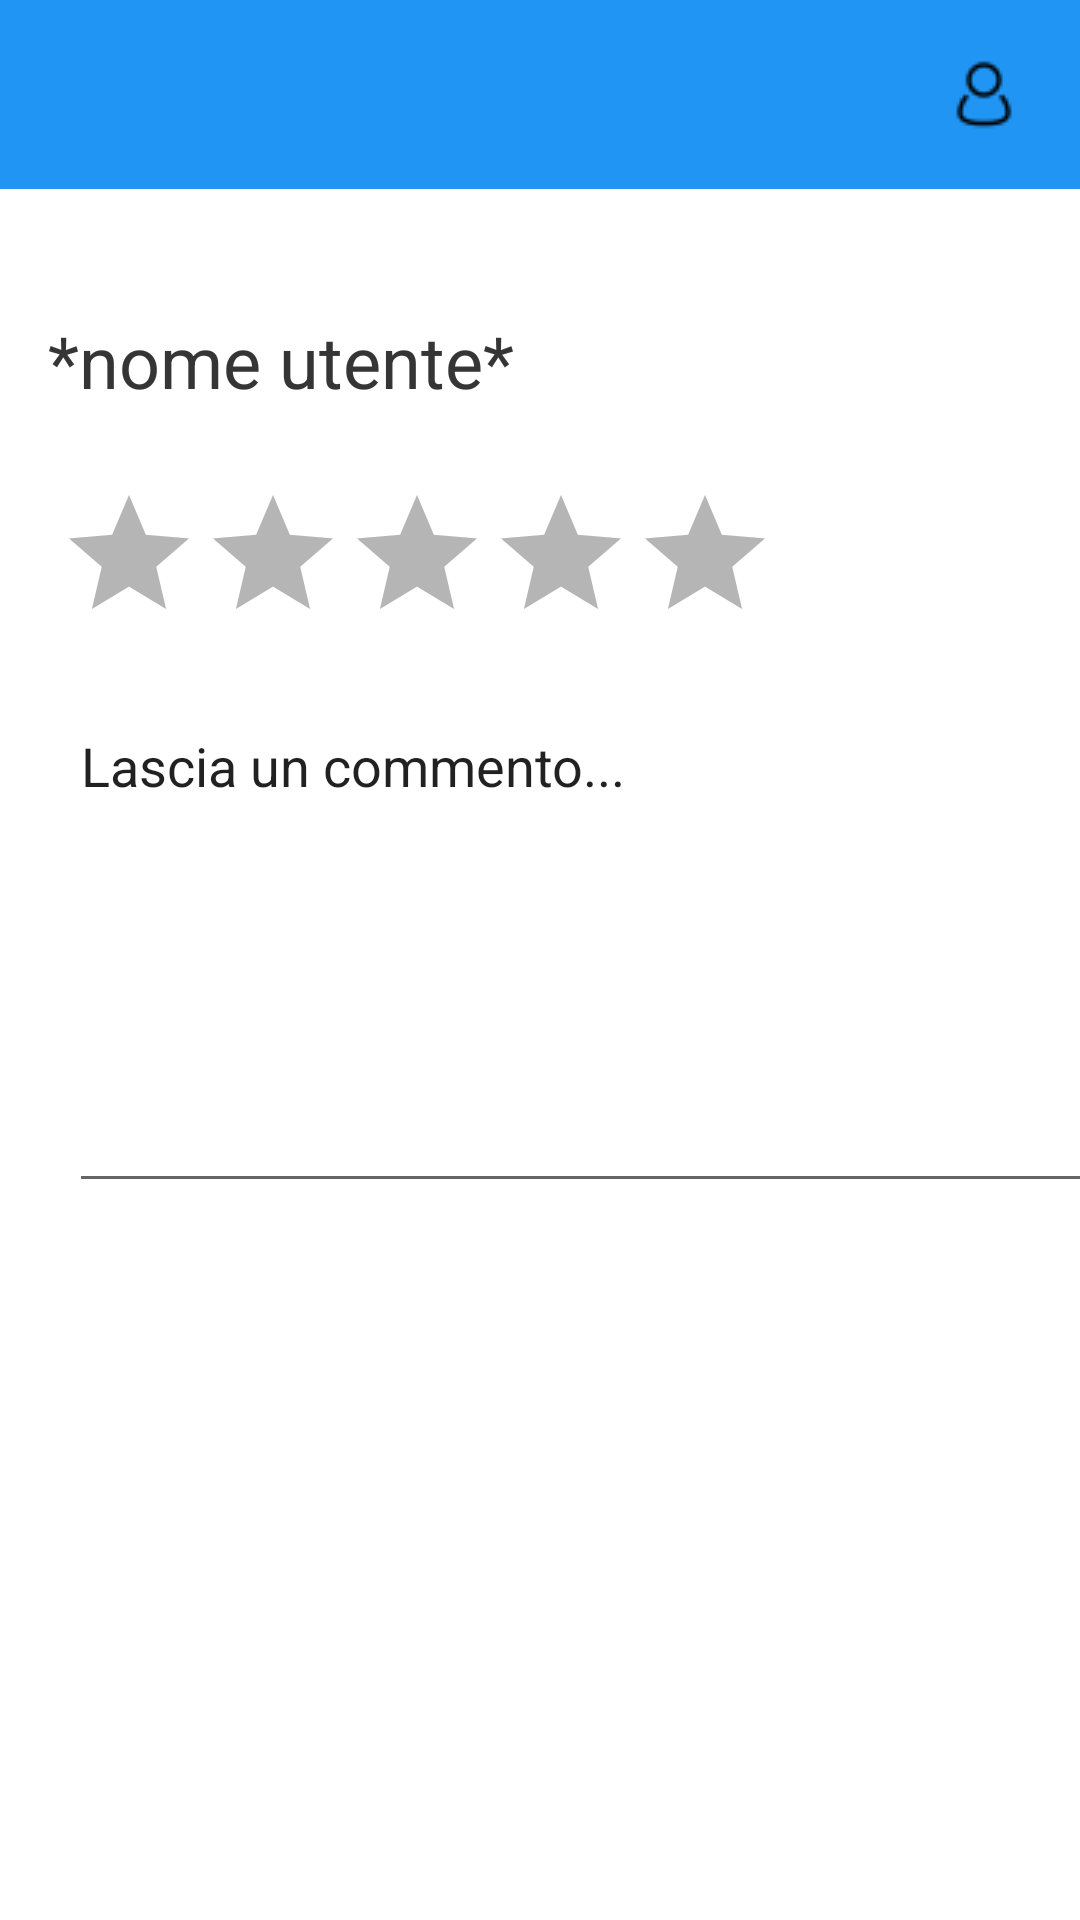

Reconstruct the res/layout file that produces this screen, plus the resources it refers to.
<!-- AndroidManifest.xml: application theme Theme.Helloworld -->
<!-- res/layout/recensione_visualizza.xml -->
<?xml version="1.0" encoding="utf-8"?>
<androidx.constraintlayout.widget.ConstraintLayout xmlns:android="http://schemas.android.com/apk/res/android"
    xmlns:app="http://schemas.android.com/apk/res-auto"
    xmlns:tools="http://schemas.android.com/tools"
    android:layout_width="match_parent"
    android:layout_height="match_parent"
    android:background="@color/white">

    <androidx.constraintlayout.widget.ConstraintLayout
        android:layout_width="match_parent"
        android:layout_height="match_parent"
        android:background="@color/white">

        <androidx.appcompat.widget.Toolbar
            android:id="@+id/toolbar8"
            android:layout_width="413dp"
            android:layout_height="63dp"
            android:background="#FD2196F3"
            android:minHeight="?attr/actionBarSize"
            android:theme="?attr/actionBarTheme"
            app:layout_constraintEnd_toEndOf="parent"
            app:layout_constraintStart_toStartOf="parent"
            app:layout_constraintTop_toTopOf="parent" />

        <Spinner
            android:id="@+id/spinner78"
            android:layout_width="56dp"
            android:layout_height="54dp"
            android:layout_marginStart="80dp"
            android:layout_marginTop="8dp"
            android:background="@drawable/icons8_menu_rounded_30"
            android:backgroundTint="@color/black"
            android:contentDescription="menu"
            app:layout_constraintStart_toStartOf="parent"
            app:layout_constraintTop_toTopOf="parent" />

        <ImageButton
            android:id="@+id/imageButton9"
            android:layout_width="64dp"
            android:layout_height="55dp"
            android:layout_marginTop="4dp"
            android:backgroundTint="#00FFFFFF"
            android:contentDescription="usericon"
            app:layout_constraintEnd_toEndOf="parent"
            app:layout_constraintTop_toTopOf="parent"
            app:srcCompat="@drawable/icons8_user_24"
            tools:ignore="DuplicateClickableBoundsCheck" />

        <TextView
            android:id="@+id/textView144"
            android:layout_width="206dp"
            android:layout_height="36dp"
            android:layout_marginStart="16dp"
            android:layout_marginTop="41dp"
            android:text="*nome utente*"
            android:textSize="24sp"
            app:layout_constraintStart_toStartOf="parent"
            app:layout_constraintTop_toBottomOf="@+id/toolbar8" />

        <RatingBar
            android:id="@+id/ratingBar"
            android:layout_width="wrap_content"
            android:layout_height="wrap_content"
            android:layout_marginStart="19dp"
            android:layout_marginTop="21dp"
            android:contentDescription="user rating"
            app:layout_constraintStart_toStartOf="parent"
            app:layout_constraintTop_toBottomOf="@+id/textView144" />

    </androidx.constraintlayout.widget.ConstraintLayout>

    <androidx.appcompat.widget.Toolbar
        android:id="@+id/toolbar2"
        android:layout_width="413dp"
        android:layout_height="63dp"
        android:background="#FD2196F3"
        android:minHeight="?attr/actionBarSize"
        android:theme="?attr/actionBarTheme"
        app:layout_constraintEnd_toEndOf="parent"
        app:layout_constraintStart_toStartOf="parent"
        app:layout_constraintTop_toTopOf="parent" />

    <Spinner
        android:id="@+id/spinner6"
        android:layout_width="56dp"
        android:layout_height="54dp"
        android:layout_marginStart="16dp"
        android:layout_marginTop="4dp"
        android:background="@drawable/icons8_menu_rounded_30"
        android:backgroundTint="@color/black"
        android:contentDescription="menu"
        app:layout_constraintStart_toStartOf="parent"
        app:layout_constraintTop_toTopOf="parent" />

    <ImageButton
        android:id="@+id/imageButton7"
        android:layout_width="64dp"
        android:layout_height="55dp"
        android:layout_marginTop="4dp"
        android:backgroundTint="#00FFFFFF"
        android:contentDescription="usericon"
        app:layout_constraintEnd_toEndOf="parent"
        app:layout_constraintTop_toTopOf="parent"
        app:srcCompat="@drawable/icons8_user_24" />

    <TextView
        android:id="@+id/textView14"
        android:layout_width="206dp"
        android:layout_height="36dp"
        android:layout_marginStart="16dp"
        android:layout_marginTop="41dp"
        android:text="*nome utente*"
        android:textSize="24sp"
        app:layout_constraintStart_toStartOf="parent"
        app:layout_constraintTop_toBottomOf="@+id/toolbar2" />

    <RatingBar
        android:id="@+id/ratingBar3"
        android:layout_width="wrap_content"
        android:layout_height="wrap_content"
        android:layout_marginStart="19dp"
        android:layout_marginTop="21dp"
        android:contentDescription="user rating"
        app:layout_constraintStart_toStartOf="parent"
        app:layout_constraintTop_toBottomOf="@+id/textView14" />

    <EditText
        android:id="@+id/editTextTextMultiLine2"
        android:layout_width="355dp"
        android:layout_height="168dp"
        android:layout_marginStart="23dp"
        android:layout_marginTop="15dp"
        android:ems="10"
        android:gravity="start|top"
        android:inputType="textMultiLine"
        android:text="Lascia un commento..."
        app:layout_constraintStart_toStartOf="parent"
        app:layout_constraintTop_toBottomOf="@+id/ratingBar3" />

</androidx.constraintlayout.widget.ConstraintLayout>
<!-- resources referenced by this layout -->
<resources>
  <!-- drawable icons8_user_24: png bitmap (drawable, 429 bytes) -->
  <style name="Theme.Helloworld" parent="Theme.MaterialComponents.DayNight.NoActionBar">
          
          <item name="colorPrimary">@color/purple_500</item>
          <item name="colorPrimaryVariant">@color/purple_700</item>
          <item name="colorOnPrimary">@color/white</item>
          
          <item name="colorSecondary">@color/teal_200</item>
          <item name="colorSecondaryVariant">@color/teal_700</item>
          <item name="colorOnSecondary">@color/black</item>
          
          <item name="android:statusBarColor">#00FFFFFF</item>
          
  
      </style>
  <!-- not gathered from this repository: default colours our renderer supplied (Android Studio template values) -->
  <color name="purple_500">#FF6200EE</color>
  <color name="purple_700">#FF3700B3</color>
  <color name="teal_200">#FF03DAC5</color>
  <color name="teal_700">#FF018786</color>
  <color name="black">#FF000000</color>
  <color name="white">#FFFFFFFF</color>
</resources>
